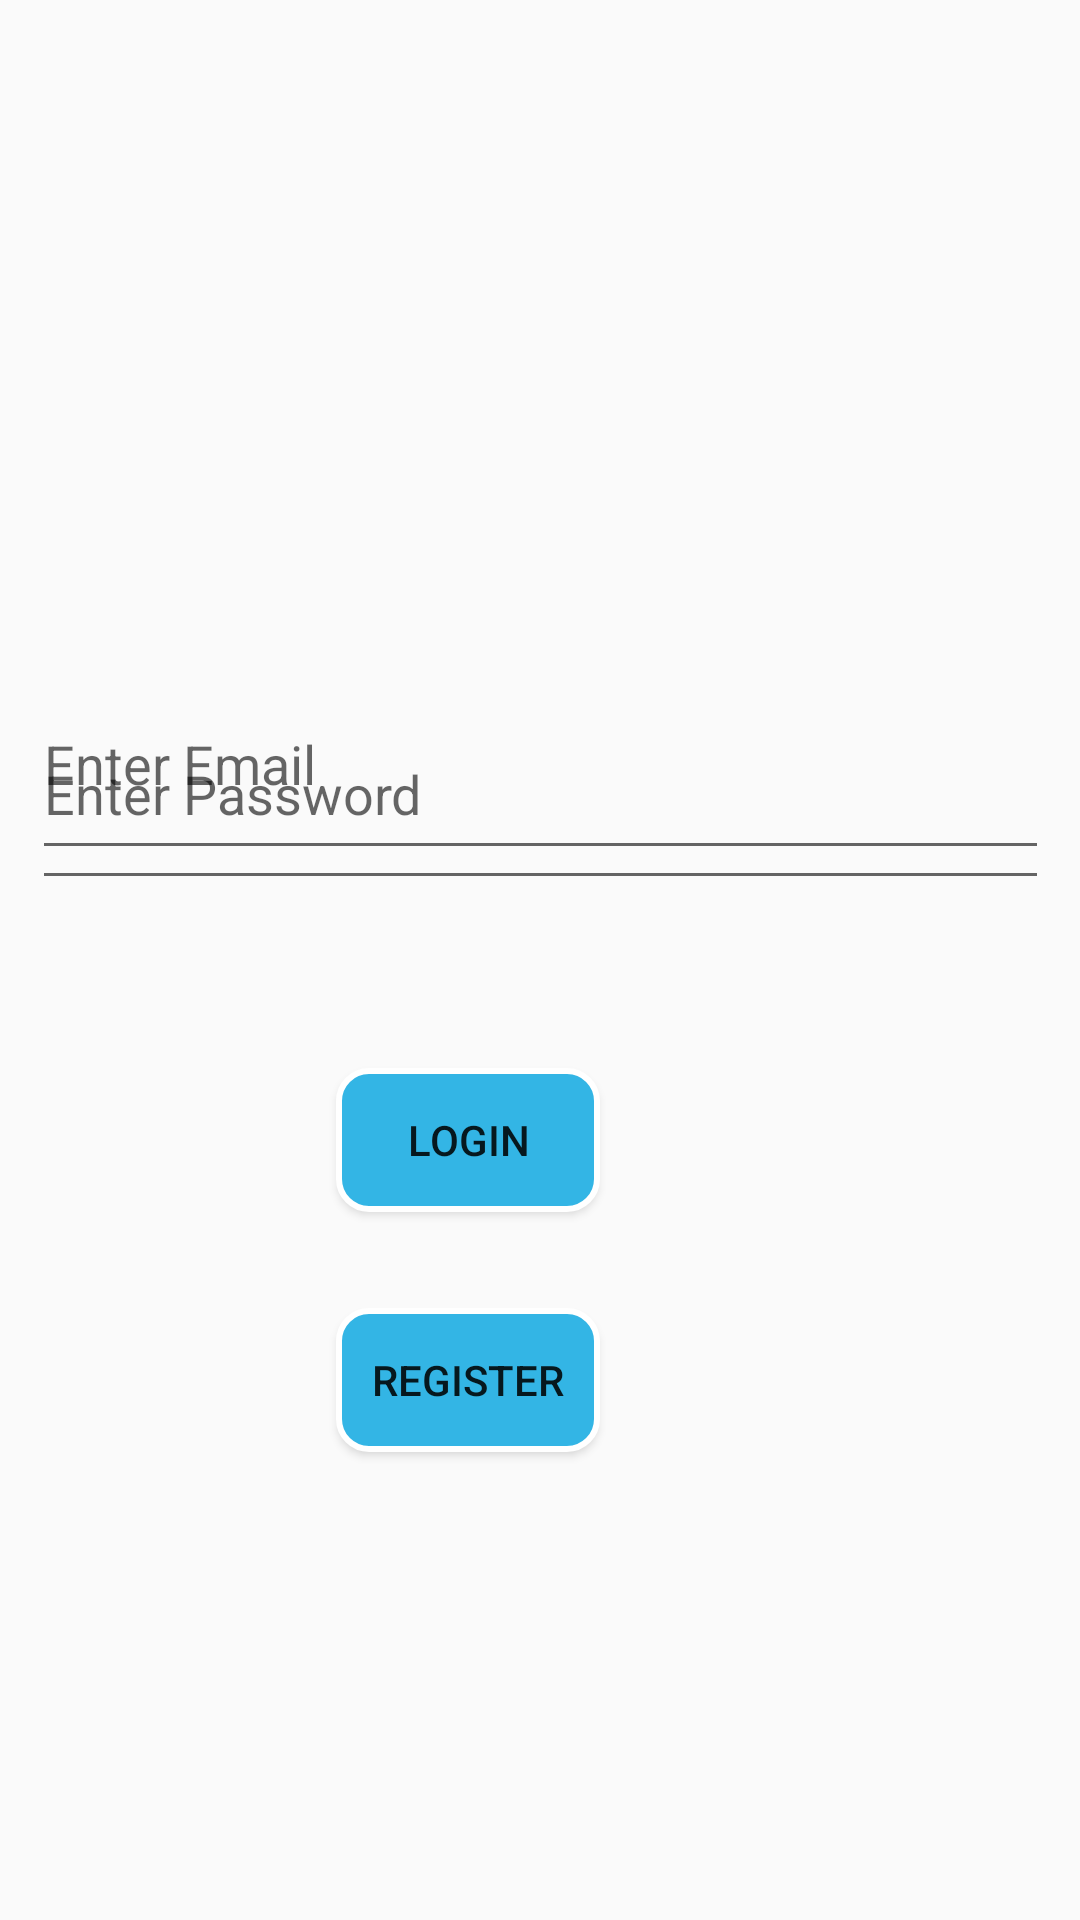

Write the Android layout XML for this screen, with the resource values it uses.
<!-- AndroidManifest.xml: application theme AppTheme.NoActionBar -->
<!-- res/layout/activity_landing2.xml -->
<?xml version="1.0" encoding="utf-8"?>

<androidx.constraintlayout.widget.ConstraintLayout
        xmlns:android="http://schemas.android.com/apk/res/android"
        xmlns:tools="http://schemas.android.com/tools"
        xmlns:app="http://schemas.android.com/apk/res-auto"
        android:layout_width="match_parent"
        android:layout_height="match_parent"
>

    <EditText
            android:layout_width="339dp"
            android:layout_height="74dp"
            android:inputType="textEmailAddress"
            android:hint="Enter Email"
            android:ems="10"
            android:id="@+id/emailtxt" android:layout_marginStart="8dp"
            app:layout_constraintStart_toStartOf="parent" android:layout_marginEnd="8dp"
            app:layout_constraintEnd_toEndOf="parent" android:layout_marginTop="216dp"
            app:layout_constraintTop_toTopOf="parent"
            android:layout_marginBottom="8dp" app:layout_constraintBottom_toTopOf="@+id/passwordtxt"
            app:layout_constraintVertical_bias="0.0"/>
    <EditText
            android:hint="Enter Password"
            android:layout_width="339dp"
            android:layout_height="74dp"
            android:inputType="textPassword"
            android:ems="10"
            android:id="@+id/passwordtxt" android:layout_marginStart="8dp"
            app:layout_constraintStart_toStartOf="parent" android:layout_marginEnd="8dp"
            app:layout_constraintEnd_toEndOf="parent"
            android:layout_marginBottom="56dp" app:layout_constraintBottom_toTopOf="@+id/login"/>
    <Button
            android:background="@drawable/button"
            android:text="Login"
            android:layout_width="wrap_content"
            android:layout_height="wrap_content"
            android:id="@+id/login" app:layout_constraintEnd_toEndOf="parent" android:layout_marginEnd="160dp"
            android:onClick="Login" android:layout_marginBottom="32dp"
            app:layout_constraintBottom_toTopOf="@+id/register"/>
    <Button
            android:background="@drawable/button"
            android:text="Register"
            android:layout_width="wrap_content"
            android:layout_height="wrap_content"
            android:id="@+id/register" app:layout_constraintEnd_toEndOf="parent" android:layout_marginEnd="160dp"
            android:onClick="Register" android:layout_marginBottom="16dp"
            app:layout_constraintBottom_toTopOf="@+id/progress"/>
    <ProgressBar
            style="?android:attr/progressBarStyle"
            android:layout_width="wrap_content"
            android:layout_height="wrap_content"
            android:id="@+id/progress" android:layout_marginBottom="92dp"
            app:layout_constraintBottom_toBottomOf="parent" app:layout_constraintEnd_toEndOf="parent"
            android:layout_marginEnd="180dp"/>
</androidx.constraintlayout.widget.ConstraintLayout>
<!-- resources referenced by this layout -->
<resources>
  <!-- drawable button (drawable) -->
  <?xml version="1.0" encoding="utf-8"?>
  
  <shape xmlns:android="http://schemas.android.com/apk/res/android" >
      <stroke android:width="2dp"
              android:color="#FFFFFF"/>
      <gradient
              android:angle="225"
              android:startColor="@color/blue"
              android:endColor="@color/blue"/>
      <corners
              android:bottomLeftRadius="10dp"
              android:bottomRightRadius="10dp"
              android:topLeftRadius="10dp"
              android:topRightRadius="10dp" />
  </shape>
  <style name="AppTheme.NoActionBar">
          <item name="windowActionBar">false</item>
          <item name="windowNoTitle">true</item>
      </style>
  <color name="blue">#FF33B5E5</color>
</resources>
